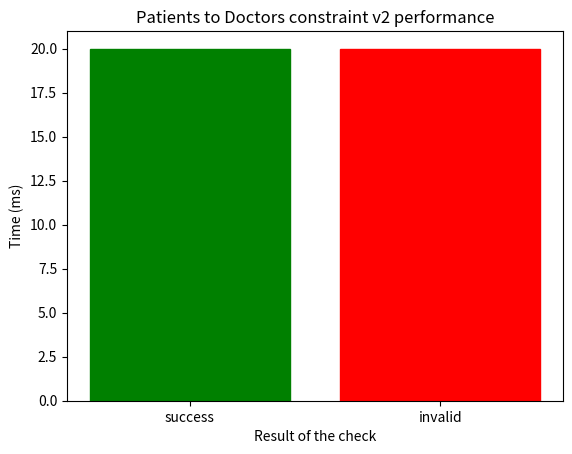

Write the Python code that produced this figure.
import matplotlib.pyplot as plt
import numpy as np

#x = np.random.normal(size = 1000)
#plt.hist(x, density=True, bins=30) # density
#plt.ylabel('Probability')
#plt.show()

x = np.arange(2)
plt.title("Patients to Doctors constraint v2 performance")
barlist = plt.bar(x, height= [20,20]) 
plt.xticks(x, ['success','invalid'])

plt.ylabel(ylabel = "Time (ms)")
plt.xlabel(xlabel = "Result of the check")

barlist[0].set_color('g')
barlist[1].set_color('r')
plt.show()